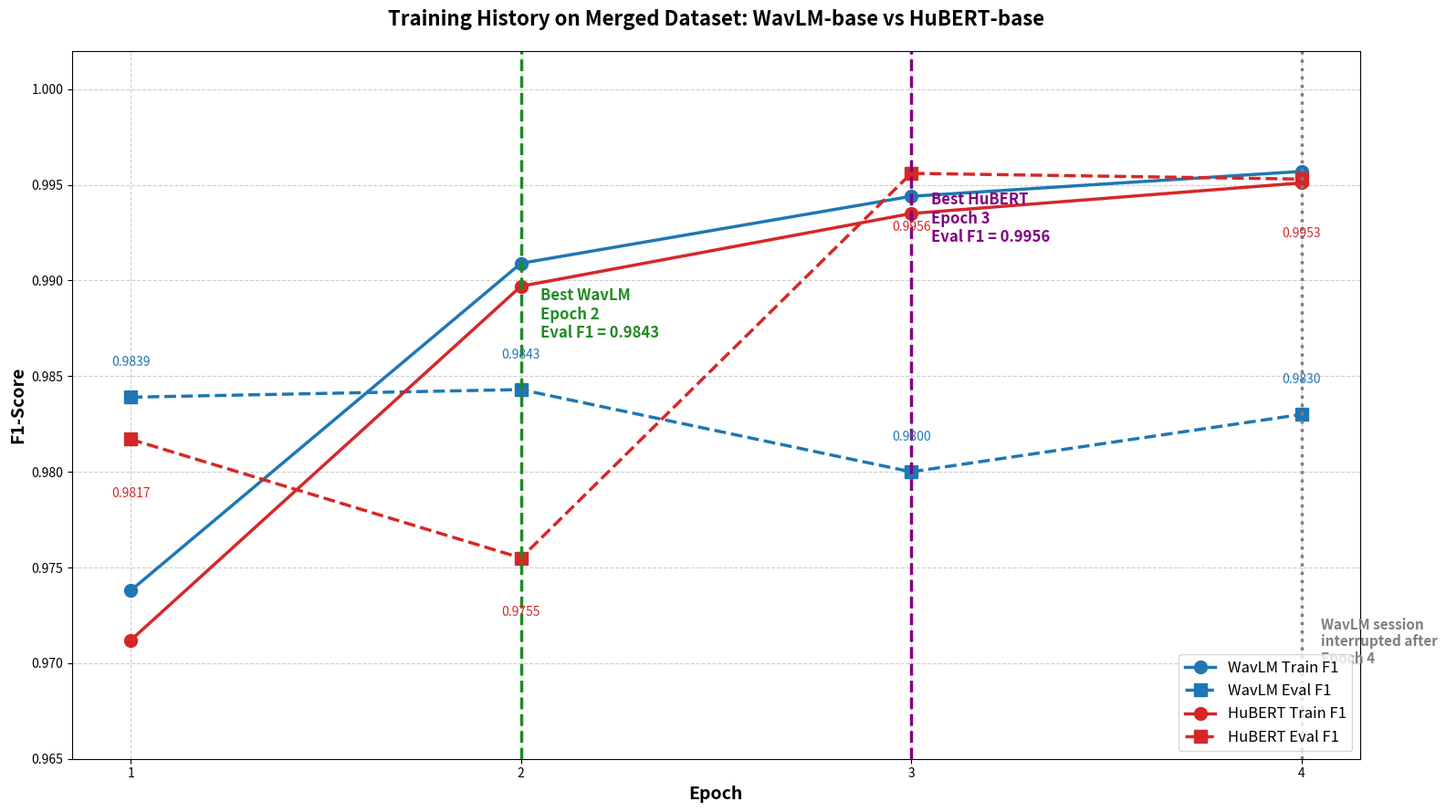

Recreate this plot in Python.
import matplotlib.pyplot as plt

# =========================================================
# TRAINING HISTORY PLOT: WAVLM VS HUBERT
# =========================================================
# Purpose:
# - Compare F1-score curves between WavLM and HuBERT.
# - Use actual training logs only.
# - Show Train F1 and Eval F1 over available epochs.
# - Mark the best epoch for each model.
#
# Notes:
# - WavLM training was interrupted after Epoch 4.
# - HuBERT training log is available from Epoch 1 to Epoch 4.
# =========================================================

# =========================================================
# ACTUAL WAVLM RESULTS
# =========================================================
wavlm_epochs = [1, 2, 3, 4]

wavlm_train_f1 = [
    0.9738,
    0.9909,
    0.9944,
    0.9957,
]

wavlm_eval_f1 = [
    0.9839,
    0.9843,
    0.9800,
    0.9830,
]

# =========================================================
# ACTUAL HUBERT RESULTS
# =========================================================
hubert_epochs = [1, 2, 3, 4]

hubert_train_f1 = [
    0.9712,
    0.9897,
    0.9935,
    0.9951,
]

hubert_eval_f1 = [
    0.9817,
    0.9755,
    0.9956,
    0.9953,
]

# =========================================================
# FIND BEST EPOCHS BASED ON EVAL F1
# =========================================================
best_wavlm_idx = max(range(len(wavlm_eval_f1)), key=lambda i: wavlm_eval_f1[i])
best_hubert_idx = max(range(len(hubert_eval_f1)), key=lambda i: hubert_eval_f1[i])

best_wavlm_epoch = wavlm_epochs[best_wavlm_idx]
best_hubert_epoch = hubert_epochs[best_hubert_idx]

best_wavlm_f1 = wavlm_eval_f1[best_wavlm_idx]
best_hubert_f1 = hubert_eval_f1[best_hubert_idx]

# WavLM session was interrupted after epoch 4
wavlm_interrupted_epoch = 4

# HuBERT reached early stopping counter 1/3 at epoch 4
hubert_early_stopping_counter_epoch = 4

# =========================================================
# PLOT
# =========================================================
plt.figure(figsize=(16, 9))

# WavLM curves
plt.plot(
    wavlm_epochs,
    wavlm_train_f1,
    label="WavLM Train F1",
    color="tab:blue",
    linestyle="-",
    marker="o",
    linewidth=2.5,
    markersize=10,
)

plt.plot(
    wavlm_epochs,
    wavlm_eval_f1,
    label="WavLM Eval F1",
    color="tab:blue",
    linestyle="--",
    marker="s",
    linewidth=2.5,
    markersize=10,
)

# HuBERT curves
plt.plot(
    hubert_epochs,
    hubert_train_f1,
    label="HuBERT Train F1",
    color="tab:red",
    linestyle="-",
    marker="o",
    linewidth=2.5,
    markersize=10,
)

plt.plot(
    hubert_epochs,
    hubert_eval_f1,
    label="HuBERT Eval F1",
    color="tab:red",
    linestyle="--",
    marker="s",
    linewidth=2.5,
    markersize=10,
)

# =========================================================
# SHOW EVAL F1 VALUES
# =========================================================
for i, value in enumerate(wavlm_eval_f1):
    plt.text(
        wavlm_epochs[i],
        value + 0.0015,
        f"{value:.4f}",
        color="tab:blue",
        ha="center",
        va="bottom",
        fontsize=10,
    )

for i, value in enumerate(hubert_eval_f1):
    plt.text(
        hubert_epochs[i],
        value - 0.0025,
        f"{value:.4f}",
        color="tab:red",
        ha="center",
        va="top",
        fontsize=10,
    )

# =========================================================
# MARK BEST WAVLM EPOCH
# =========================================================
plt.axvline(
    x=best_wavlm_epoch,
    color="forestgreen",
    linestyle="--",
    linewidth=2.5,
)

plt.text(
    best_wavlm_epoch + 0.05,
    0.987,
    f"Best WavLM\nEpoch {best_wavlm_epoch}\nEval F1 = {best_wavlm_f1:.4f}",
    color="forestgreen",
    fontsize=12,
    fontweight="bold",
)

# =========================================================
# MARK BEST HUBERT EPOCH
# =========================================================
plt.axvline(
    x=best_hubert_epoch,
    color="purple",
    linestyle="--",
    linewidth=2.5,
)

plt.text(
    best_hubert_epoch + 0.05,
    0.992,
    f"Best HuBERT\nEpoch {best_hubert_epoch}\nEval F1 = {best_hubert_f1:.4f}",
    color="purple",
    fontsize=12,
    fontweight="bold",
)

# =========================================================
# MARK WAVLM INTERRUPTION
# =========================================================
plt.axvline(
    x=wavlm_interrupted_epoch,
    color="tab:gray",
    linestyle=":",
    linewidth=2.5,
)

plt.text(
    wavlm_interrupted_epoch + 0.05,
    0.970,
    "WavLM session\ninterrupted after\nEpoch 4",
    color="tab:gray",
    fontsize=11,
    fontweight="bold",
)

# =========================================================
# CHART STYLING
# =========================================================
plt.title(
    "Training History on Merged Dataset: WavLM-base vs HuBERT-base",
    fontsize=16,
    fontweight="bold",
    pad=20,
)

plt.xlabel("Epoch", fontsize=14, fontweight="bold")
plt.ylabel("F1-Score", fontsize=14, fontweight="bold")

plt.xticks([1, 2, 3, 4])
plt.ylim(0.965, 1.002)

plt.grid(True, linestyle="--", alpha=0.6)
plt.legend(loc="lower right", fontsize=12)

plt.tight_layout()

plt.savefig(
    "training_history_merged_wavlm_vs_hubert.png",
    dpi=300,
    bbox_inches="tight",
)

plt.show()
